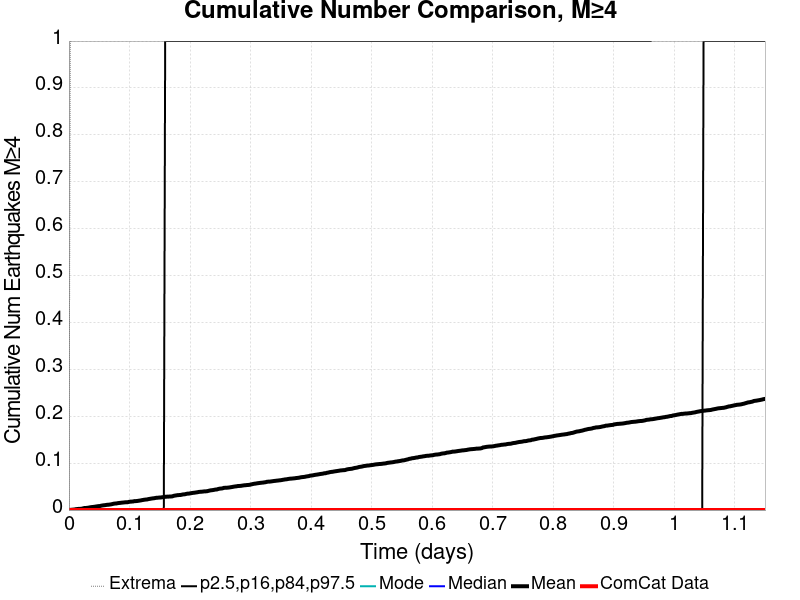

The data file committed next to this chart (first rows):
Time (days), ComCat Data, Simulation Mean, Simulation Median, Simulation Mode, Simulation Minimum, Simulation Maximum, 2.5 %-ile, 16 %-ile, 84 %-ile, 97.5 %-ile
0.0, 0.0, 0.0, 0.0, 0.0, 0.0, 0.0, 0.0, 0.0, 0.0, 0.0
0.002305, 0.0, 5.0E-4, 0.0, 0.0, 0.0, 1.0, 0.0, 0.0, 0.0, 0.0
0.00461, 0.0, 6.0E-4, 0.0, 0.0, 0.0, 1.0, 0.0, 0.0, 0.0, 0.0
0.006915, 0.0, 0.001, 0.0, 0.0, 0.0, 2.0, 0.0, 0.0, 0.0, 0.0
0.00922, 0.0, 0.0012, 0.0, 0.0, 0.0, 2.0, 0.0, 0.0, 0.0, 0.0
0.01153, 0.0, 0.0019, 0.0, 0.0, 0.0, 2.0, 0.0, 0.0, 0.0, 0.0
0.01383, 0.0, 0.0022, 0.0, 0.0, 0.0, 2.0, 0.0, 0.0, 0.0, 0.0
0.01614, 0.0, 0.0025, 0.0, 0.0, 0.0, 2.0, 0.0, 0.0, 0.0, 0.0
0.01844, 0.0, 0.0026, 0.0, 0.0, 0.0, 2.0, 0.0, 0.0, 0.0, 0.0
0.02075, 0.0, 0.0028, 0.0, 0.0, 0.0, 2.0, 0.0, 0.0, 0.0, 0.0
0.02305, 0.0, 0.0035, 0.0, 0.0, 0.0, 2.0, 0.0, 0.0, 0.0, 0.0
0.02536, 0.0, 0.0043, 0.0, 0.0, 0.0, 2.0, 0.0, 0.0, 0.0, 0.0
0.02766, 0.0, 0.0044, 0.0, 0.0, 0.0, 2.0, 0.0, 0.0, 0.0, 0.0
0.02997, 0.0, 0.0047, 0.0, 0.0, 0.0, 2.0, 0.0, 0.0, 0.0, 0.0
0.03227, 0.0, 0.0051, 0.0, 0.0, 0.0, 2.0, 0.0, 0.0, 0.0, 0.0
0.03458, 0.0, 0.0058, 0.0, 0.0, 0.0, 2.0, 0.0, 0.0, 0.0, 0.0
0.03688, 0.0, 0.0062, 0.0, 0.0, 0.0, 4.0, 0.0, 0.0, 0.0, 0.0
0.03919, 0.0, 0.0066, 0.0, 0.0, 0.0, 4.0, 0.0, 0.0, 0.0, 0.0
0.04149, 0.0, 0.0068, 0.0, 0.0, 0.0, 5.0, 0.0, 0.0, 0.0, 0.0
0.0438, 0.0, 0.0074, 0.0, 0.0, 0.0, 5.0, 0.0, 0.0, 0.0, 0.0
0.0461, 0.0, 0.0079, 0.0, 0.0, 0.0, 5.0, 0.0, 0.0, 0.0, 0.0
0.04841, 0.0, 0.0083, 0.0, 0.0, 0.0, 5.0, 0.0, 0.0, 0.0, 0.0
0.05071, 0.0, 0.0085, 0.0, 0.0, 0.0, 5.0, 0.0, 0.0, 0.0, 0.0
0.05302, 0.0, 0.0092, 0.0, 0.0, 0.0, 6.0, 0.0, 0.0, 0.0, 0.0
0.05532, 0.0, 0.0098, 0.0, 0.0, 0.0, 6.0, 0.0, 0.0, 0.0, 0.0
0.05763, 0.0, 0.0102, 0.0, 0.0, 0.0, 6.0, 0.0, 0.0, 0.0, 0.0
0.05993, 0.0, 0.0105, 0.0, 0.0, 0.0, 7.0, 0.0, 0.0, 0.0, 0.0
0.06224, 0.0, 0.0111, 0.0, 0.0, 0.0, 7.0, 0.0, 0.0, 0.0, 0.0
0.06454, 0.0, 0.0113, 0.0, 0.0, 0.0, 7.0, 0.0, 0.0, 0.0, 0.0
0.06685, 0.0, 0.0116, 0.0, 0.0, 0.0, 7.0, 0.0, 0.0, 0.0, 0.0
0.06915, 0.0, 0.0121, 0.0, 0.0, 0.0, 7.0, 0.0, 0.0, 0.0, 0.0
0.07146, 0.0, 0.0127, 0.0, 0.0, 0.0, 7.0, 0.0, 0.0, 0.0, 0.0
0.07376, 0.0, 0.0135, 0.0, 0.0, 0.0, 7.0, 0.0, 0.0, 0.0, 0.0
0.07607, 0.0, 0.0139, 0.0, 0.0, 0.0, 8.0, 0.0, 0.0, 0.0, 0.0
0.07837, 0.0, 0.0141, 0.0, 0.0, 0.0, 8.0, 0.0, 0.0, 0.0, 0.0
0.08068, 0.0, 0.0147, 0.0, 0.0, 0.0, 8.0, 0.0, 0.0, 0.0, 0.0
0.08298, 0.0, 0.0151, 0.0, 0.0, 0.0, 8.0, 0.0, 0.0, 0.0, 0.0
0.08529, 0.0, 0.0154, 0.0, 0.0, 0.0, 8.0, 0.0, 0.0, 0.0, 0.0
0.08759, 0.0, 0.0158, 0.0, 0.0, 0.0, 8.0, 0.0, 0.0, 0.0, 0.0
0.0899, 0.0, 0.0161, 0.0, 0.0, 0.0, 8.0, 0.0, 0.0, 0.0, 0.0
0.0922, 0.0, 0.0164, 0.0, 0.0, 0.0, 9.0, 0.0, 0.0, 0.0, 0.0
0.09451, 0.0, 0.0167, 0.0, 0.0, 0.0, 9.0, 0.0, 0.0, 0.0, 0.0
0.09681, 0.0, 0.0167, 0.0, 0.0, 0.0, 9.0, 0.0, 0.0, 0.0, 0.0
0.09912, 0.0, 0.0174, 0.0, 0.0, 0.0, 9.0, 0.0, 0.0, 0.0, 0.0
0.1014, 0.0, 0.0179, 0.0, 0.0, 0.0, 9.0, 0.0, 0.0, 0.0, 0.0
0.1037, 0.0, 0.0181, 0.0, 0.0, 0.0, 9.0, 0.0, 0.0, 0.0, 0.0
0.106, 0.0, 0.0183, 0.0, 0.0, 0.0, 9.0, 0.0, 0.0, 0.0, 0.0
0.1083, 0.0, 0.0191, 0.0, 0.0, 0.0, 9.0, 0.0, 0.0, 0.0, 0.0
0.1106, 0.0, 0.0191, 0.0, 0.0, 0.0, 9.0, 0.0, 0.0, 0.0, 0.0
0.1129, 0.0, 0.0194, 0.0, 0.0, 0.0, 9.0, 0.0, 0.0, 0.0, 0.0
0.1153, 0.0, 0.0199, 0.0, 0.0, 0.0, 9.0, 0.0, 0.0, 0.0, 0.0
0.1176, 0.0, 0.0203, 0.0, 0.0, 0.0, 9.0, 0.0, 0.0, 0.0, 0.0
0.1199, 0.0, 0.0209, 0.0, 0.0, 0.0, 9.0, 0.0, 0.0, 0.0, 0.0
0.1222, 0.0, 0.0215, 0.0, 0.0, 0.0, 9.0, 0.0, 0.0, 0.0, 0.0
0.1245, 0.0, 0.022, 0.0, 0.0, 0.0, 9.0, 0.0, 0.0, 0.0, 0.0
0.1268, 0.0, 0.0224, 0.0, 0.0, 0.0, 9.0, 0.0, 0.0, 0.0, 0.0
0.1291, 0.0, 0.0226, 0.0, 0.0, 0.0, 9.0, 0.0, 0.0, 0.0, 0.0
0.1314, 0.0, 0.0234, 0.0, 0.0, 0.0, 9.0, 0.0, 0.0, 0.0, 0.0
0.1337, 0.0, 0.0239, 0.0, 0.0, 0.0, 9.0, 0.0, 0.0, 0.0, 0.0
0.136, 0.0, 0.0244, 0.0, 0.0, 0.0, 9.0, 0.0, 0.0, 0.0, 0.0
... 440 more rows
